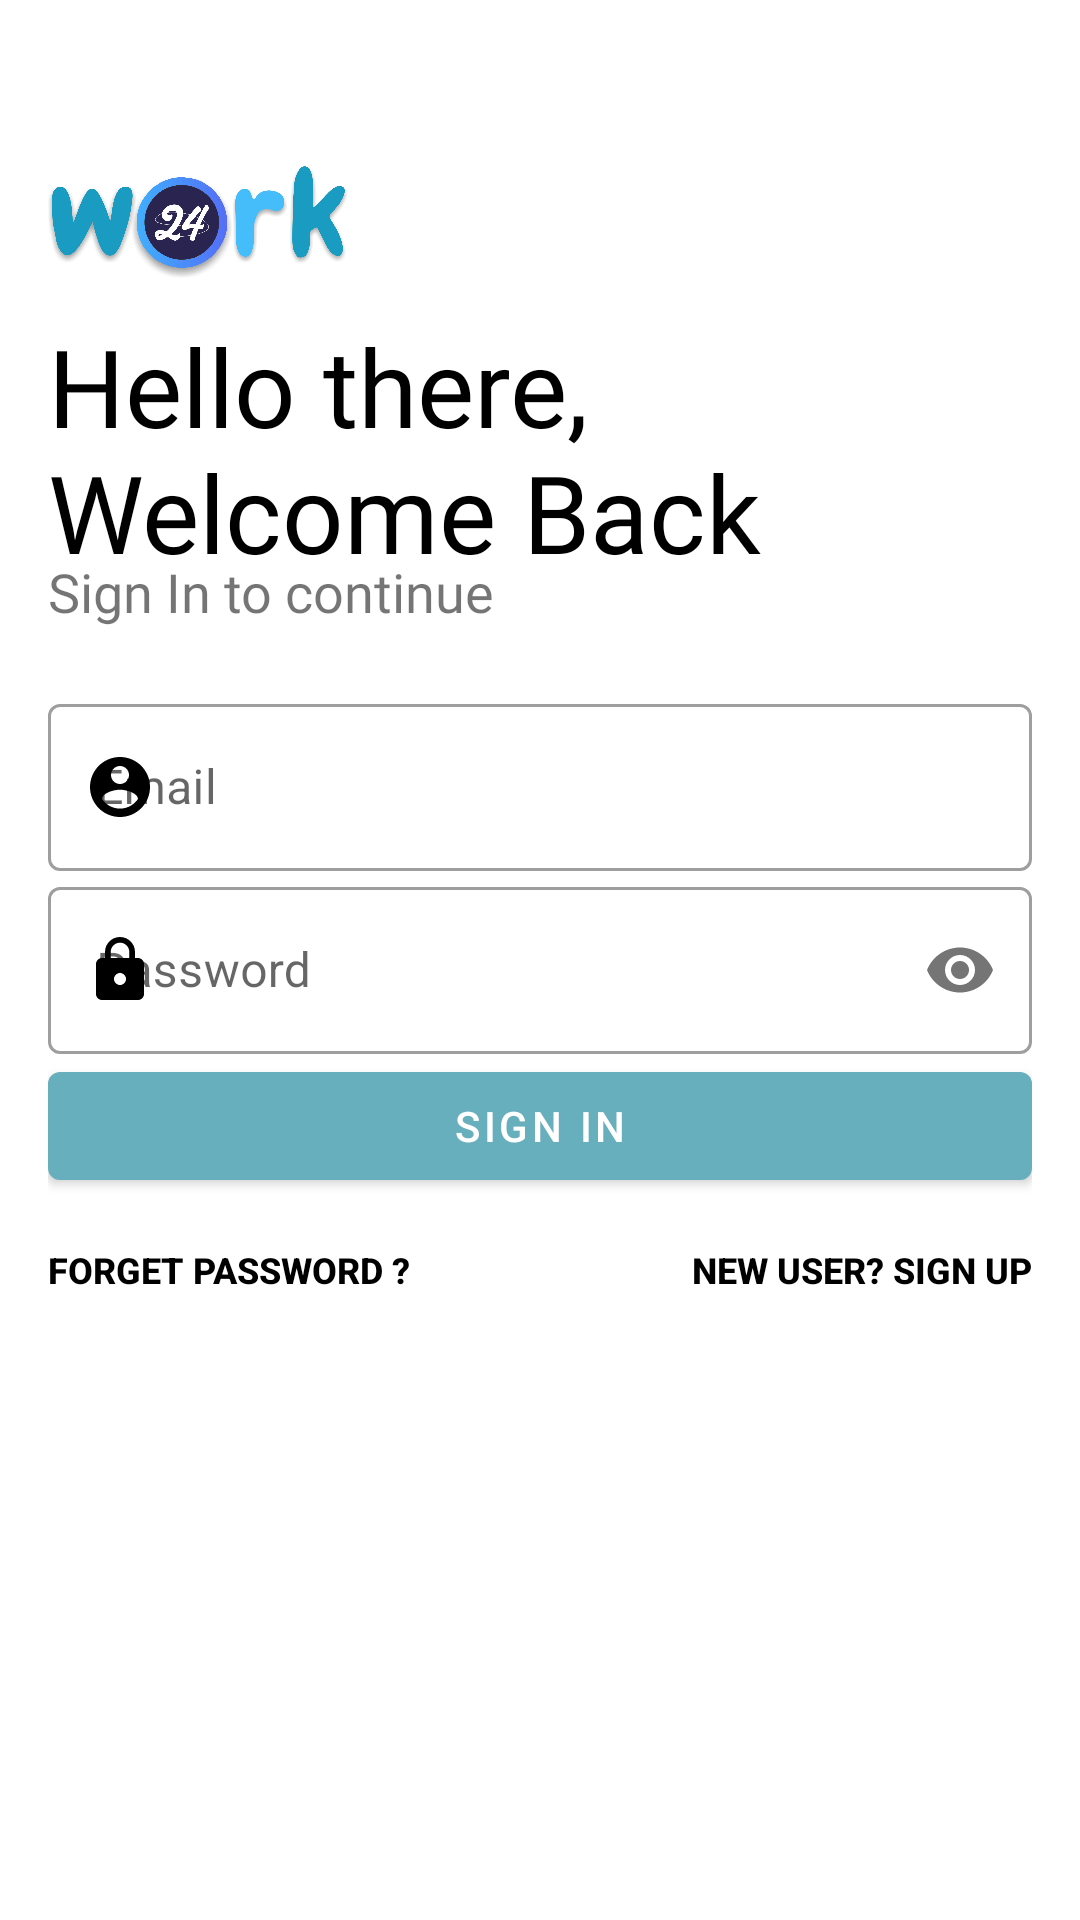

Produce the Android XML layout that renders to this screen, including the resource entries it uses.
<!-- AndroidManifest.xml: application theme AppTheme -->
<!-- res/layout/activity_login.xml -->
<?xml version="1.0" encoding="utf-8"?>
<LinearLayout xmlns:android="http://schemas.android.com/apk/res/android"
    xmlns:app="http://schemas.android.com/apk/res-auto"
    xmlns:tools="http://schemas.android.com/tools"
    android:layout_width="match_parent"
    android:layout_height="match_parent"
    tools:context="com.pyropy.work24.views.activities.Login"
    android:background="@color/colorWhite"
    android:orientation="vertical"
    android:padding="16dp"
    >

    <ImageView
        android:id="@+id/logo"
        android:layout_width="100dp"
        android:layout_height="100dp"
        android:layout_marginTop="8dp"
        android:transitionName="logo_image"
        app:layout_constraintStart_toStartOf="parent"
        app:layout_constraintTop_toTopOf="parent"
        app:srcCompat="@drawable/app_logo_dark" />

    <TextView
        android:id="@+id/logo_name"
        android:layout_width="wrap_content"
        android:layout_height="wrap_content"
        android:layout_marginTop="-20dp"
        android:fontFamily="@font/bungee"
        android:text="Hello there, Welcome Back"
        android:textSize="36sp"
        app:layout_constraintEnd_toEndOf="parent"
        app:layout_constraintStart_toStartOf="@+id/logo"
        app:layout_constraintTop_toBottomOf="@+id/logo"
        android:textColor="@color/colorBlack"
        android:transitionName="welcome_text"
        />

    <TextView
        android:id="@+id/slogan_name"
        android:layout_width="wrap_content"
        android:layout_height="wrap_content"
        android:fontFamily="@font/antic"
        android:text="Sign In to continue"
        android:textSize="18sp"
        app:layout_constraintStart_toStartOf="@+id/logo_name"
        app:layout_constraintTop_toBottomOf="@+id/logo_name"
        android:layout_marginTop="-10dp"
        android:transitionName="logo_text"
        />

    <LinearLayout
        android:layout_width="match_parent"
        android:layout_height="wrap_content"
        android:orientation="vertical"
        app:layout_constraintEnd_toEndOf="parent"
        app:layout_constraintStart_toStartOf="parent"
        app:layout_constraintTop_toBottomOf="@+id/slogan_name"
        android:layout_marginTop="20dp"
        android:layout_marginBottom="20dp"
        >

        <RelativeLayout
            android:layout_width="match_parent"
            android:layout_height="wrap_content"
            android:id="@+id/my_progress"
            android:visibility="gone"
            >

            <ProgressBar
                android:id="@+id/progressBar"
                style="?android:attr/progressBarStyle"
                android:layout_width="wrap_content"
                android:layout_height="wrap_content"
                android:indeterminate="true"
                android:indeterminateTint="@color/colorPrimaryDark"
                android:layout_centerHorizontal="true"
                />
        </RelativeLayout>

        <com.google.android.material.textfield.TextInputLayout
            android:layout_width="match_parent"
            android:layout_height="wrap_content"
            android:id="@+id/username"
            android:hint="Email"
            style="@style/Widget.MaterialComponents.TextInputLayout.OutlinedBox"
            app:startIconDrawable="@drawable/black_user"
            app:startIconTint="@color/colorBlack"
            app:endIconMode="clear_text"
            >

            <com.google.android.material.textfield.TextInputEditText
                android:layout_width="match_parent"
                android:layout_height="wrap_content"
                android:inputType="textEmailAddress"
                />

        </com.google.android.material.textfield.TextInputLayout>
        <com.google.android.material.textfield.TextInputLayout
            android:layout_width="match_parent"
            android:layout_height="wrap_content"
            android:id="@+id/password"
            android:hint="Password"
            app:passwordToggleEnabled="true"
            app:startIconDrawable="@drawable/password"
            app:startIconTint="@color/colorBlack"
            style="@style/Widget.MaterialComponents.TextInputLayout.OutlinedBox"
            >

            <com.google.android.material.textfield.TextInputEditText
                android:layout_width="match_parent"
                android:layout_height="wrap_content"
                android:inputType="textPassword"
                android:password="true"
                />

        </com.google.android.material.textfield.TextInputLayout>

        <com.google.android.material.button.MaterialButton
            android:layout_width="match_parent"
            android:layout_height="wrap_content"
            android:id="@+id/signin_btn"
            android:text="Sign In"
            android:transitionName="user_btn"
            />

        <LinearLayout
            android:layout_width="match_parent"
            android:layout_height="wrap_content"
            android:orientation="horizontal">

            <androidx.constraintlayout.widget.ConstraintLayout
                android:layout_width="match_parent"
                android:layout_height="wrap_content">

                <Button
                    android:id="@+id/button"
                    android:layout_width="wrap_content"
                    android:layout_height="wrap_content"
                    android:background="#00000000"
                    android:elevation="2dp"
                    android:text="Forget Password ?"
                    android:textColor="@color/colorBlack"
                    android:textSize="12sp"
                    android:textStyle="bold"
                    app:layout_constraintStart_toStartOf="parent"
                    app:layout_constraintTop_toTopOf="parent" />

                <Button
                    android:id="@+id/call_signup"
                    android:layout_width="wrap_content"
                    android:layout_height="wrap_content"
                    android:layout_gravity="bottom"
                    android:background="#00000000"
                    android:elevation="2dp"
                    android:text="New User? Sign UP"
                    android:textColor="@color/colorBlack"
                    android:textSize="12sp"
                    android:textStyle="bold"
                    app:layout_constraintEnd_toEndOf="parent"
                    app:layout_constraintTop_toTopOf="parent" />

            </androidx.constraintlayout.widget.ConstraintLayout>

        </LinearLayout>

    </LinearLayout>


</LinearLayout>
<!-- resources referenced by this layout -->
<resources>
  <color name="colorBlack">#000000</color>
  <color name="colorPrimaryDark">#0E999A</color>
  <color name="colorWhite">#FFFFFF</color>
  <!-- drawable app_logo_dark: png bitmap (drawable-v24, 339463 bytes) -->
  <!-- drawable black_user (drawable) -->
  <vector android:height="24dp" android:tint="#151515"
      android:viewportHeight="24" android:viewportWidth="24"
      android:width="24dp" xmlns:android="http://schemas.android.com/apk/res/android">
      <path android:fillColor="@android:color/white" android:pathData="M12,2C6.48,2 2,6.48 2,12s4.48,10 10,10 10,-4.48 10,-10S17.52,2 12,2zM12,5c1.66,0 3,1.34 3,3s-1.34,3 -3,3 -3,-1.34 -3,-3 1.34,-3 3,-3zM12,19.2c-2.5,0 -4.71,-1.28 -6,-3.22 0.03,-1.99 4,-3.08 6,-3.08 1.99,0 5.97,1.09 6,3.08 -1.29,1.94 -3.5,3.22 -6,3.22z"/>
  </vector>
  <!-- drawable password (drawable) -->
  <vector android:height="24dp" android:tint="#151515"
      android:viewportHeight="24" android:viewportWidth="24"
      android:width="24dp" xmlns:android="http://schemas.android.com/apk/res/android">
      <path android:fillColor="@android:color/white" android:pathData="M18,8h-1L17,6c0,-2.76 -2.24,-5 -5,-5S7,3.24 7,6v2L6,8c-1.1,0 -2,0.9 -2,2v10c0,1.1 0.9,2 2,2h12c1.1,0 2,-0.9 2,-2L20,10c0,-1.1 -0.9,-2 -2,-2zM12,17c-1.1,0 -2,-0.9 -2,-2s0.9,-2 2,-2 2,0.9 2,2 -0.9,2 -2,2zM15.1,8L8.9,8L8.9,6c0,-1.71 1.39,-3.1 3.1,-3.1 1.71,0 3.1,1.39 3.1,3.1v2z"/>
  </vector>
  <style name="AppTheme" parent="Theme.MaterialComponents.Light.NoActionBar">
  
          
          <item name="colorPrimary">@color/colorPrimary</item>
          <item name="colorPrimaryDark">@color/colorPrimaryDark</item>
          <item name="colorAccent">@color/colorAccent</item>
  
          <item name="actionBarTheme">@style/MyTheme</item>
      </style>
  <color name="colorPrimary">#67AFBC</color>
  <color name="colorAccent">#03DAC5</color>
  <style name="MyTheme" parent="Theme.AppCompat.Light.DarkActionBar">
  
          
          <item name="colorPrimary">@color/colorPrimary</item>
          <item name="colorPrimaryDark">@color/colorPrimaryDark</item>
          <item name="colorAccent">@color/colorAccent</item>
  
      </style>
</resources>
